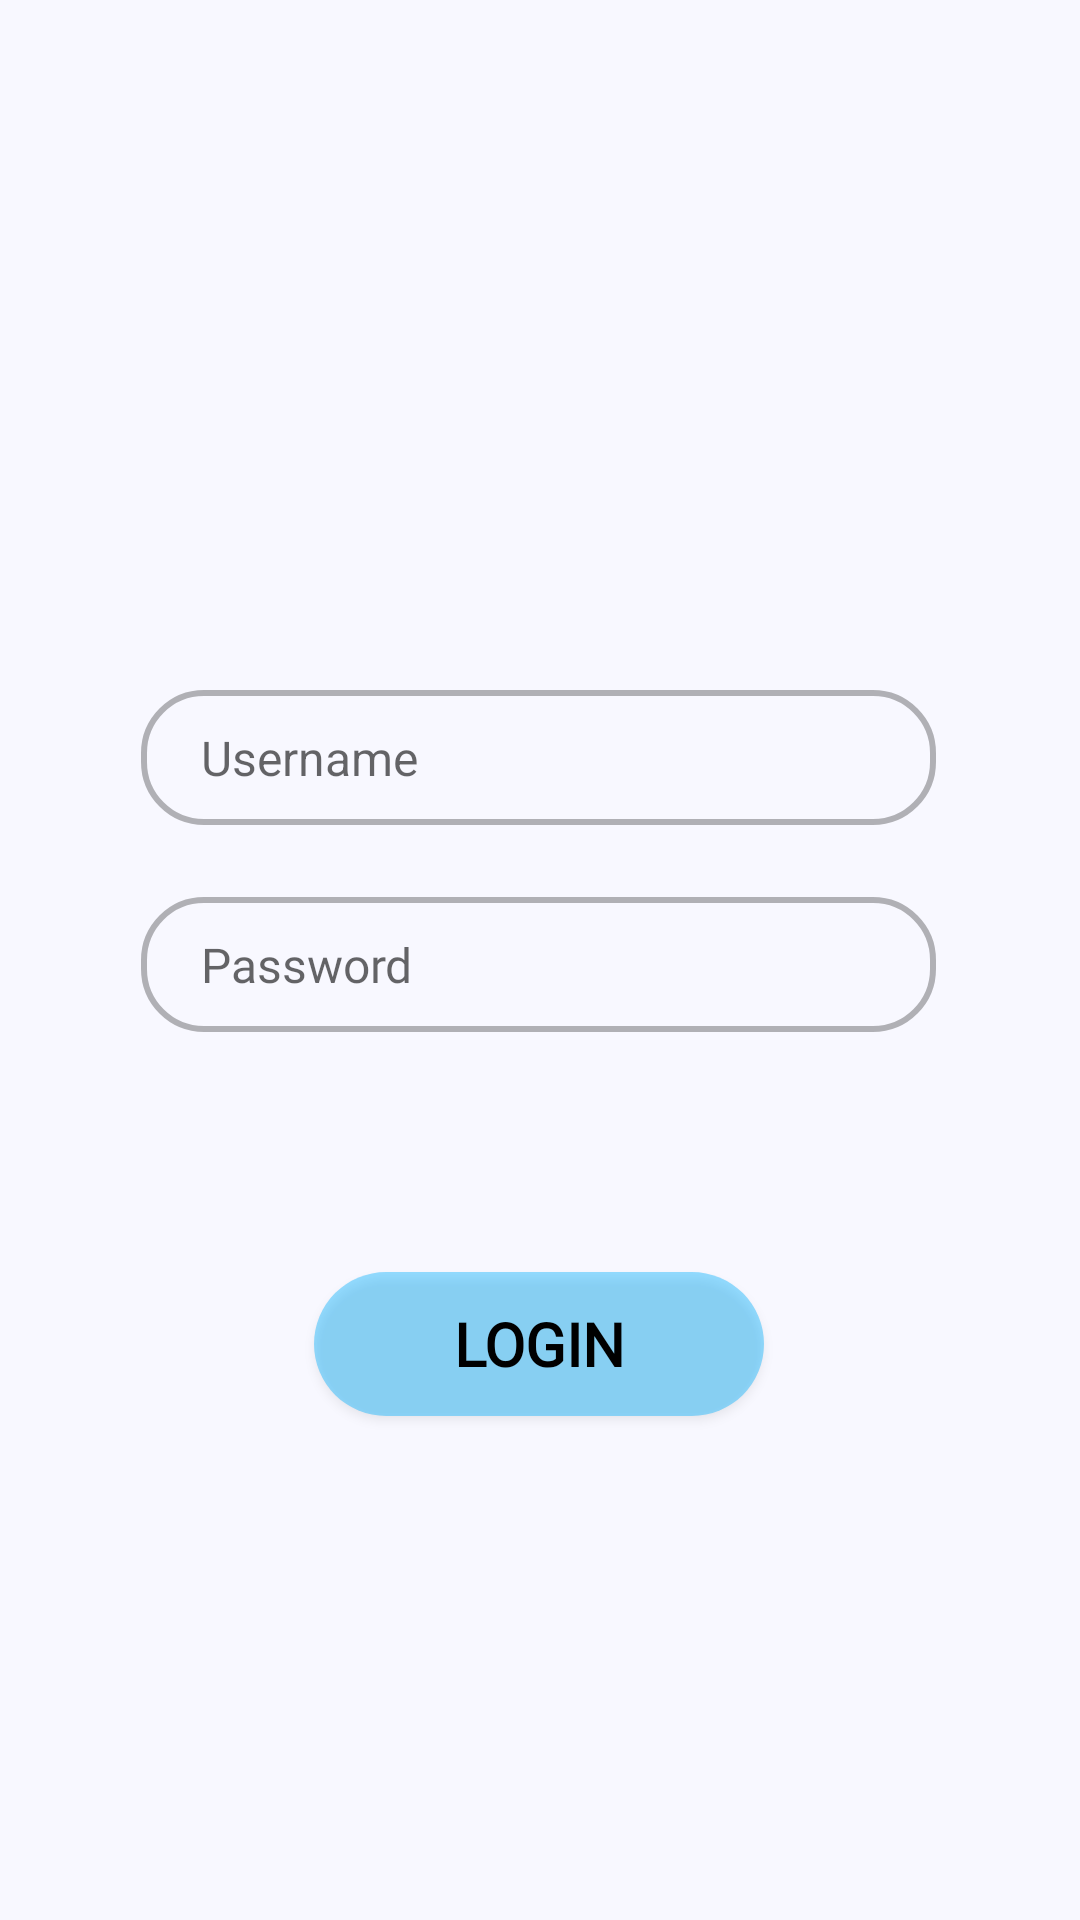

The Android layout XML behind this screen, and the referenced resources:
<!-- AndroidManifest.xml: application theme Theme.TA_PAM_AStore -->
<!-- res/layout/activity_main.xml -->
<?xml version="1.0" encoding="utf-8"?>
<androidx.constraintlayout.widget.ConstraintLayout xmlns:android="http://schemas.android.com/apk/res/android"
    xmlns:app="http://schemas.android.com/apk/res-auto"
    xmlns:tools="http://schemas.android.com/tools"
    android:layout_width="match_parent"
    android:layout_height="match_parent"
    android:background="#F8F8FF"
    tools:context=".MainActivity">

    <ImageView
        android:id="@+id/imageView4"
        android:layout_width="120dp"
        android:layout_height="120dp"
        android:layout_marginTop="20dp"
        app:layout_constraintEnd_toEndOf="parent"
        app:layout_constraintHorizontal_bias="0.498"
        app:layout_constraintStart_toStartOf="parent"
        app:layout_constraintTop_toTopOf="parent"
        app:srcCompat="@drawable/officer" />

    <Button
        android:id="@+id/btnLogin"
        android:layout_width="150dp"
        android:layout_height="wrap_content"
        android:layout_marginTop="80dp"
        android:background="@drawable/btn"
        android:fontFamily="@font/pt_sans_caption"
        android:text="@string/Login"
        android:textColor="#000000"
        android:textSize="20sp"
        android:textStyle="bold"
        app:layout_constraintEnd_toEndOf="parent"
        app:layout_constraintHorizontal_bias="0.498"
        app:layout_constraintStart_toStartOf="parent"
        app:layout_constraintTop_toBottomOf="@+id/edPass" />

    <EditText
        android:id="@+id/edUser"
        android:layout_width="265dp"
        android:layout_height="45dp"
        android:layout_marginTop="90dp"
        android:background="@drawable/edtext_custom"
        android:drawablePadding="10dp"
        android:ems="10"
        android:fontFamily="sans-serif"
        android:hint="Username"
        android:inputType="textPersonName"
        android:paddingLeft="20dp"
        android:textColor="#000000"
        android:textColorHint="#99000000"
        android:textSize="16sp"
        app:layout_constraintEnd_toEndOf="parent"
        app:layout_constraintHorizontal_bias="0.496"
        app:layout_constraintStart_toStartOf="parent"
        app:layout_constraintTop_toBottomOf="@+id/imageView4" />

    <EditText
        android:id="@+id/edPass"
        android:layout_width="265dp"
        android:layout_height="45dp"
        android:layout_marginTop="24dp"
        android:background="@drawable/edtext_custom"
        android:drawablePadding="10dp"
        android:ems="10"
        android:fontFamily="@font/pt_sans_caption"
        android:hint="Password"
        android:inputType="textPassword"
        android:paddingLeft="20dp"
        android:textColor="#000000"
        android:textColorHint="#99000000"
        android:textSize="16sp"
        app:layout_constraintEnd_toEndOf="parent"
        app:layout_constraintHorizontal_bias="0.493"
        app:layout_constraintStart_toStartOf="parent"
        app:layout_constraintTop_toBottomOf="@+id/edUser" />

</androidx.constraintlayout.widget.ConstraintLayout>
<!-- resources referenced by this layout -->
<resources>
  <!-- drawable btn (drawable) -->
  <?xml version="1.0" encoding="utf-8"?>
  <shape xmlns:android="http://schemas.android.com/apk/res/android">
      <solid android:color="#6800B0FF"/>
      <corners android:radius="32dp"/>
  </shape>
  <!-- drawable edtext_custom (drawable) -->
  <?xml version="1.0" encoding="utf-8"?>
  <shape xmlns:android="http://schemas.android.com/apk/res/android">
      <solid android:color="#00FFFFFF"/>
      <corners android:radius="20dp"/>
      <stroke android:color="#4A000000" android:width="2dp"/>
      <padding android:bottom="10dp" android:top="10dp" android:left="10dp" android:right="20dp"/>
  </shape>
  <string name="Login">Login</string>
  <style name="Theme.TA_PAM_AStore" parent="Theme.AppCompat.DayNight.DarkActionBar">
          
          <item name="colorPrimary">@color/purple_500</item>
          <item name="colorPrimaryVariant">@color/purple_700</item>
          <item name="colorOnPrimary">@color/white</item>
          
          <item name="colorSecondary">@color/teal_200</item>
          <item name="colorSecondaryVariant">@color/teal_700</item>
          <item name="colorOnSecondary">@color/black</item>
          
          <item name="android:statusBarColor" tools:targetApi="l">?attr/colorPrimaryVariant</item>
          
      </style>
  <color name="purple_500">#FF6200EE</color>
  <color name="purple_700">#FF3700B3</color>
  <color name="white">#FFFFFFFF</color>
  <color name="teal_200">#FF03DAC5</color>
  <color name="teal_700">#FF018786</color>
  <color name="black">#FF000000</color>
</resources>
